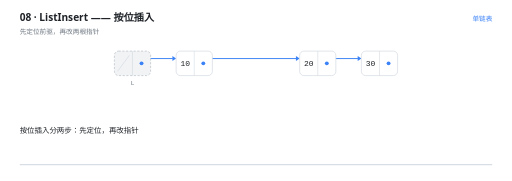
t = 0.00 s
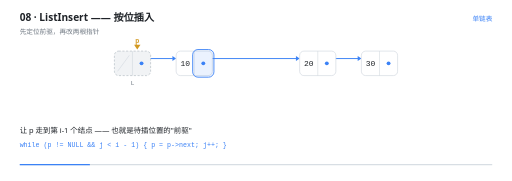
t = 1.37 s
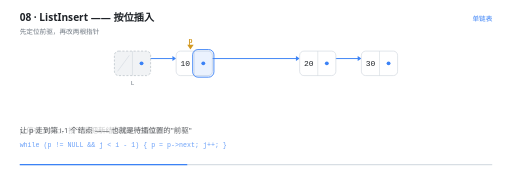
t = 3.27 s
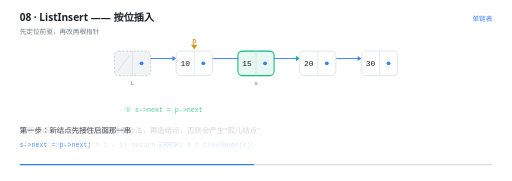
t = 4.57 s
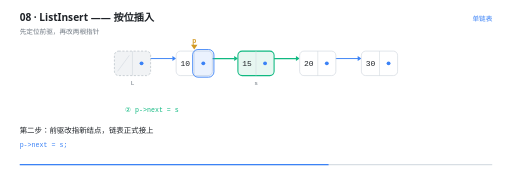
t = 6.02 s
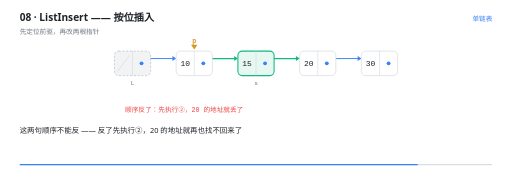
t = 7.75 s

The animated SVG that drew these frames (rendered in a browser with its animation timeline set to each time). Animation: 28 SMIL elements (animate=26,animateTransform=2); one cycle of 9.20 s, repeats indefinitely.

<svg xmlns="http://www.w3.org/2000/svg" viewBox="0 0 960 340" width="960" height="340" role="img" aria-label="ListInsert —— 按位插入"><rect width="960" height="340" fill="#FFFFFF"/><g>
    <rect x="36" y="308" width="888" height="2.5" rx="1.25" fill="#D8DEE4"/>
    <rect x="36" y="308" width="0" height="2.5" rx="1.25" fill="#3B82F6">
      <animate attributeName="width" values="0;888" dur="9.2s" repeatCount="indefinite" calcMode="linear"/>
    </rect>
  </g><text x="36" y="40" font-family="'Segoe UI','Microsoft YaHei UI','PingFang SC',system-ui,sans-serif" font-size="19" font-weight="600" fill="#1F2328">08 · ListInsert —— 按位插入</text><text x="36" y="63" font-family="'Segoe UI','Microsoft YaHei UI','PingFang SC',system-ui,sans-serif" font-size="12.5" fill="#6E7781">先定位前驱，再改两根指针</text><text x="924" y="40" text-anchor="end" font-family="'Segoe UI','Microsoft YaHei UI','PingFang SC',system-ui,sans-serif" font-size="12.5" fill="#3B82F6">单链表</text><g opacity="0"><animate attributeName="opacity" values="1;1" keyTimes="0.0000;1.0000" dur="9.2s" repeatCount="indefinite" calcMode="linear"/><line x1="265" y1="110" x2="323" y2="110" stroke="#3B82F6" stroke-width="1.8" stroke-linecap="round"/><path d="M 330 110 L 323 105.4 L 323 114.6 Z" fill="#3B82F6"/></g><g opacity="0"><animate attributeName="opacity" values="1;1;0;0" keyTimes="0.0000;0.5283;0.5435;1.0000" dur="9.2s" repeatCount="indefinite" calcMode="linear"/><line x1="381" y1="110" x2="555" y2="110" stroke="#3B82F6" stroke-width="1.8" stroke-linecap="round"/><path d="M 562 110 L 555 105.4 L 555 114.6 Z" fill="#3B82F6"/></g><g opacity="0"><animate attributeName="opacity" values="1;1" keyTimes="0.0000;1.0000" dur="9.2s" repeatCount="indefinite" calcMode="linear"/><line x1="613" y1="110" x2="671" y2="110" stroke="#3B82F6" stroke-width="1.8" stroke-linecap="round"/><path d="M 678 110 L 671 105.4 L 671 114.6 Z" fill="#3B82F6"/></g><g opacity="0"><animate attributeName="opacity" values="0;0;1;1" keyTimes="0.0000;0.4848;0.5000;1.0000" dur="9.2s" repeatCount="indefinite" calcMode="linear"/><line x1="497" y1="110" x2="555" y2="110" stroke="#10B981" stroke-width="2.2" stroke-linecap="round" stroke-dasharray="65 65" stroke-dashoffset="65"><animate attributeName="stroke-dashoffset" values="65;65;0;0;65" keyTimes="0;0.4978;0.5370;0.9996;1" dur="9.2s" repeatCount="indefinite" calcMode="linear"/></line><path d="M 562 110 L 555 105.4 L 555 114.6 Z" fill="#10B981"/></g><g opacity="0"><animate attributeName="opacity" values="0;0;1;1" keyTimes="0.0000;0.5935;0.6087;1.0000" dur="9.2s" repeatCount="indefinite" calcMode="linear"/><line x1="381" y1="110" x2="439" y2="110" stroke="#10B981" stroke-width="2.2" stroke-linecap="round" stroke-dasharray="65 65" stroke-dashoffset="65"><animate attributeName="stroke-dashoffset" values="65;65;0;0;65" keyTimes="0;0.6065;0.6457;0.9996;1" dur="9.2s" repeatCount="indefinite" calcMode="linear"/></line><path d="M 446 110 L 439 105.4 L 439 114.6 Z" fill="#10B981"/></g><g opacity="0"><animate attributeName="opacity" values="1;1" keyTimes="0.0000;1.0000" dur="9.2s" repeatCount="indefinite" calcMode="linear"/><rect x="214" y="96" width="68" height="46" rx="8" fill="#F1F3F5" stroke="#AFB8C1" stroke-width="1.2" stroke-dasharray="4 3"/><line x1="248" y1="96" x2="248" y2="142" stroke="#D0D7DE" stroke-width="1"/><line x1="220" y1="134" x2="242" y2="104" stroke="#D8DEE4" stroke-width="1.4"/><circle cx="265" cy="119" r="3.6" fill="#3B82F6"/><text x="248" y="159" text-anchor="middle" font-family="ui-monospace,'Cascadia Code','JetBrains Mono',Consolas,monospace" font-size="11.5" fill="#6E7781">L</text></g><g opacity="0"><animate attributeName="opacity" values="1;1" keyTimes="0.0000;1.0000" dur="9.2s" repeatCount="indefinite" calcMode="linear"/><rect x="330" y="96" width="68" height="46" rx="8" fill="#FFFFFF" stroke="#D0D7DE" stroke-width="1.2"/><line x1="364" y1="96" x2="364" y2="142" stroke="#D0D7DE" stroke-width="1"/><text x="347" y="124.5" text-anchor="middle" font-family="ui-monospace,'Cascadia Code','JetBrains Mono',Consolas,monospace" font-size="15" fill="#1F2328">10</text><circle cx="381" cy="119" r="3.6" fill="#3B82F6"/></g><g opacity="0"><animate attributeName="opacity" values="0;0;1;1" keyTimes="0.0000;0.3761;0.3913;1.0000" dur="9.2s" repeatCount="indefinite" calcMode="linear"/><animateTransform attributeName="transform" type="translate" values="0 16;0 0;0 0" keyTimes="0;0.3913;1" dur="9.2s" repeatCount="indefinite" calcMode="linear"/><rect x="446" y="96" width="68" height="46" rx="8" fill="#E7F7F1" stroke="#10B981" stroke-width="2"/><line x1="480" y1="96" x2="480" y2="142" stroke="#D0D7DE" stroke-width="1"/><text x="463" y="124.5" text-anchor="middle" font-family="ui-monospace,'Cascadia Code','JetBrains Mono',Consolas,monospace" font-size="15" fill="#1F2328">15</text><circle cx="497" cy="119" r="3.6" fill="#3B82F6"/><text x="480" y="159" text-anchor="middle" font-family="ui-monospace,'Cascadia Code','JetBrains Mono',Consolas,monospace" font-size="11.5" fill="#6E7781">s</text></g><g opacity="0"><animate attributeName="opacity" values="1;1" keyTimes="0.0000;1.0000" dur="9.2s" repeatCount="indefinite" calcMode="linear"/><rect x="562" y="96" width="68" height="46" rx="8" fill="#FFFFFF" stroke="#D0D7DE" stroke-width="1.2"/><line x1="596" y1="96" x2="596" y2="142" stroke="#D0D7DE" stroke-width="1"/><text x="579" y="124.5" text-anchor="middle" font-family="ui-monospace,'Cascadia Code','JetBrains Mono',Consolas,monospace" font-size="15" fill="#1F2328">20</text><circle cx="613" cy="119" r="3.6" fill="#3B82F6"/></g><g opacity="0"><animate attributeName="opacity" values="1;1" keyTimes="0.0000;1.0000" dur="9.2s" repeatCount="indefinite" calcMode="linear"/><rect x="678" y="96" width="68" height="46" rx="8" fill="#FFFFFF" stroke="#D0D7DE" stroke-width="1.2"/><line x1="712" y1="96" x2="712" y2="142" stroke="#D0D7DE" stroke-width="1"/><text x="695" y="124.5" text-anchor="middle" font-family="ui-monospace,'Cascadia Code','JetBrains Mono',Consolas,monospace" font-size="15" fill="#1F2328">30</text><circle cx="729" cy="119" r="3.6" fill="#3B82F6"/></g><g opacity="0"><animate attributeName="opacity" values="0;0;1;1;0;0" keyTimes="0.0000;0.1174;0.1304;0.3565;0.3696;1.0000" dur="9.2s" repeatCount="indefinite" calcMode="linear"/><rect x="361" y="93" width="40" height="52" rx="10" fill="#3B82F6" fill-opacity="0.10" stroke="#3B82F6" stroke-width="1.6"/></g><g opacity="0"><animate attributeName="opacity" values="0;0;1;1;0;0" keyTimes="0.0000;0.5957;0.6087;0.7261;0.7391;1.0000" dur="9.2s" repeatCount="indefinite" calcMode="linear"/><rect x="361" y="93" width="40" height="52" rx="10" fill="#3B82F6" fill-opacity="0.10" stroke="#3B82F6" stroke-width="1.6"/></g><g opacity="0"><animate attributeName="opacity" values="0;0;1;1" keyTimes="0.0000;0.1152;0.1304;1.0000" dur="9.2s" repeatCount="indefinite" calcMode="linear"/><animateTransform attributeName="transform" type="translate" values="0 0;0 0;116.0 0;116.0 0" keyTimes="0.0000;0.1304;0.3696;1.0000" dur="9.2s" repeatCount="indefinite" calcMode="linear"/><path d="M 248 93 l -6 -9 l 12 0 Z" fill="#D29922"/><text x="248" y="81" text-anchor="middle" font-family="ui-monospace,'Cascadia Code','JetBrains Mono',Consolas,monospace" font-size="12.5" font-weight="600" fill="#D29922">p</text></g><g opacity="0"><animate attributeName="opacity" values="0;0;1;1;0;0" keyTimes="0.0000;0.4848;0.5000;0.5935;0.6087;1.0000" dur="9.2s" repeatCount="indefinite" calcMode="linear"/><text x="234" y="210" text-anchor="start" font-family="ui-monospace,'Cascadia Code','JetBrains Mono',Consolas,monospace" font-size="12.5" font-weight="400" fill="#10B981">① s-&gt;next = p-&gt;next</text></g><g opacity="0"><animate attributeName="opacity" values="0;0;1;1;0;0" keyTimes="0.0000;0.5935;0.6087;0.7891;0.8043;1.0000" dur="9.2s" repeatCount="indefinite" calcMode="linear"/><text x="234" y="210" text-anchor="start" font-family="ui-monospace,'Cascadia Code','JetBrains Mono',Consolas,monospace" font-size="12.5" font-weight="400" fill="#10B981">② p-&gt;next = s</text></g><g opacity="0"><animate attributeName="opacity" values="0;0;1;1" keyTimes="0.0000;0.7891;0.8043;1.0000" dur="9.2s" repeatCount="indefinite" calcMode="linear"/><text x="234" y="210" text-anchor="start" font-family="ui-monospace,'Cascadia Code','JetBrains Mono',Consolas,monospace" font-size="12.5" font-weight="400" fill="#EF4444">顺序反了：先执行②，20 的地址就丢了</text></g><g opacity="0"><animate attributeName="opacity" values="1;1;0;0" keyTimes="0.0000;0.1109;0.1304;1.0000" dur="9.2s" repeatCount="indefinite" calcMode="linear"/><text x="36" y="250" font-family="'Segoe UI','Microsoft YaHei UI','PingFang SC',system-ui,sans-serif" font-size="14" fill="#1F2328">按位插入分两步：先定位，再改指针</text></g><g opacity="0"><animate attributeName="opacity" values="0;0;1;1;0;0" keyTimes="0.0000;0.1109;0.1304;0.3500;0.3696;1.0000" dur="9.2s" repeatCount="indefinite" calcMode="linear"/><text x="36" y="250" font-family="'Segoe UI','Microsoft YaHei UI','PingFang SC',system-ui,sans-serif" font-size="14" fill="#1F2328">让 p 走到第 i-1 个结点 —— 也就是待插位置的&quot;前驱&quot;</text><text x="36" y="276" font-family="ui-monospace,'Cascadia Code','JetBrains Mono',Consolas,monospace" font-size="12.5" fill="#3B82F6">while (p != NULL &amp;&amp; j &lt; i - 1) { p = p-&gt;next; j++; }</text></g><g opacity="0"><animate attributeName="opacity" values="0;0;1;1;0;0" keyTimes="0.0000;0.3500;0.3696;0.3717;0.3913;1.0000" dur="9.2s" repeatCount="indefinite" calcMode="linear"/><text x="36" y="250" font-family="'Segoe UI','Microsoft YaHei UI','PingFang SC',system-ui,sans-serif" font-size="14" fill="#1F2328">p 停在 10 上，接下来把新结点插到它后面</text></g><g opacity="0"><animate attributeName="opacity" values="0;0;1;1;0;0" keyTimes="0.0000;0.3717;0.3913;0.4804;0.5000;1.0000" dur="9.2s" repeatCount="indefinite" calcMode="linear"/><text x="36" y="250" font-family="'Segoe UI','Microsoft YaHei UI','PingFang SC',system-ui,sans-serif" font-size="14" fill="#1F2328">造新结点 —— 注意要先检查位置合法，再造结点，否则会产生&quot;孤儿结点&quot;</text><text x="36" y="276" font-family="ui-monospace,'Cascadia Code','JetBrains Mono',Consolas,monospace" font-size="12.5" fill="#3B82F6">if (p == NULL || j &gt; i - 1) return ERROR;   s = creatNode(e);</text></g><g opacity="0"><animate attributeName="opacity" values="0;0;1;1;0;0" keyTimes="0.0000;0.4804;0.5000;0.5891;0.6087;1.0000" dur="9.2s" repeatCount="indefinite" calcMode="linear"/><text x="36" y="250" font-family="'Segoe UI','Microsoft YaHei UI','PingFang SC',system-ui,sans-serif" font-size="14" fill="#1F2328">第一步：新结点先接住后面那一串</text><text x="36" y="276" font-family="ui-monospace,'Cascadia Code','JetBrains Mono',Consolas,monospace" font-size="12.5" fill="#3B82F6">s-&gt;next = p-&gt;next;</text></g><g opacity="0"><animate attributeName="opacity" values="0;0;1;1;0;0" keyTimes="0.0000;0.5891;0.6087;0.7848;0.8043;1.0000" dur="9.2s" repeatCount="indefinite" calcMode="linear"/><text x="36" y="250" font-family="'Segoe UI','Microsoft YaHei UI','PingFang SC',system-ui,sans-serif" font-size="14" fill="#1F2328">第二步：前驱改指新结点，链表正式接上</text><text x="36" y="276" font-family="ui-monospace,'Cascadia Code','JetBrains Mono',Consolas,monospace" font-size="12.5" fill="#3B82F6">p-&gt;next = s;</text></g><g opacity="0"><animate attributeName="opacity" values="0;0;1;1" keyTimes="0.0000;0.7848;0.8043;1.0000" dur="9.2s" repeatCount="indefinite" calcMode="linear"/><text x="36" y="250" font-family="'Segoe UI','Microsoft YaHei UI','PingFang SC',system-ui,sans-serif" font-size="14" fill="#1F2328">这两句顺序不能反 —— 反了先执行②，20 的地址就再也找不回来了</text></g></svg>
